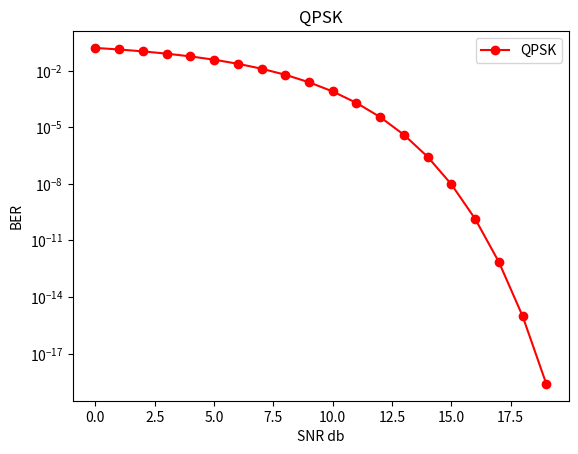

Reproduce this figure in Python.
# -*- coding: utf-8 -*-
"""
Created on Wed Nov  3 22:08:20 2021

@author: Rajesh
"""
import random
import numpy as np
import math
from abc import ABC, abstractmethod
from matplotlib import pyplot as plt

class AbstractClass:
    
    @abstractmethod
    
    def transmitter (self, data):
        pass
    def receiver (self, rec_data):
        pass
    def channel (self, trans_data):
        pass    
    
class bpsk (AbstractClass):
    
    def __init__(self, data_type, n):
        #self.__data = 0  # make the data private
        self.data_type = data_type # type of data- bits or image
        self. n = n # no. of bits in the data
        self.trans_data = 0 # transmitted data
        self.snrdb = 0
    
    def data_generator (self, data_type, n):
        '''

        Parameters
        ----------
        data_type : type of data
            image or bits
        n : number of bits


        Returns
        -------
        list
            list of data stream

        '''
        if data_type=="bits":
            return [random.randint(0, 1) for i in range (n)]
        else:
            pass # add the code generate image data
    

        
    def transmitter (self):
        self.__data = np.array(self.data_generator(self.data_type, self.n)) 
        self.__data = 2*self.__data-1 # bit mapping
        print (f"Transmitted data : {self.__data}")
        
    def channel (self, snrdb):
        self.snrdb = snrdb
        snr_norm = 10**(self.snrdb/10)
        p = snr_norm**0.5
        self.noise = np.random.randn(len(self.__data)) 
        self.__trans_data = p*self.__data + self.noise
        #return self.trans_data
    
    def receiver (self):
        '''
        mask = (self.trans_data >0)
        detected_data = self.trans_data[mask]
        '''
        self.__detected_data = np.zeros (len(self.__data))
        for i in range (len(self.__trans_data)):
            if (self.__trans_data[i] > 0):
                self.__detected_data[i] = 1
            else:
                self.__detected_data[i] = 0
        print(self.__detected_data)
        
    def plotting (self):
        Tb = 1 # T
        Eb = 1
        fc = 1/Tb
        t = np.linspace (0, 1, 1000)
        
        # plotting the transmitted data
        phi = np.sqrt(2*Eb/Tb)*np.sin(2*np.pi*fc*t)
        trans_wave = np.empty([0, len(self.__trans_data)])
        for i in range (len(self.__trans_data)):
            trans_wave = np.append(trans_wave, self.__data[i]*phi )
            
        
        plt.plot (range(len(t)*len(self.__trans_data)), trans_wave)
        plt.show()
        
        # plotting the detected wave
        phi = np.sqrt(2*Eb/Tb)*np.sin(2*np.pi*fc*t)
        detected_wave = np.empty([0, len(self.__trans_data)])
        self.__detected_data = 2*self.__detected_data-1
        for i in range (len(self.__detected_data)):
            detected_wave = np.append(detected_wave, self.__detected_data[i]*phi )
        print(len(phi))
        plt.plot (range(len(t)*len(self.__detected_data)), detected_wave)
        plt.show()
        
        for i in range (self.n):
            if (self.__data[i] > 0):
                self.__data[i] = 1
            else:
                self.__data[i] = 0
        
        for i in range (self.n):
            if (self.__detected_data[i] > 0):
                self.__detected_data[i] = 1
            else:
                self.__detected_data[i] = 0
            
        self.__detected_data = (self.__detected_data).astype('int')
        error_bits = self.__data^self.__detected_data
        print (error_bits)
        ber = sum(error_bits)/(self.n)
        print (f"Ber : {ber}\tsnr : {self.snrdb}")
        return ber
        
    def ber_vs_snr(self):
        ber = np.zeros(20)
        bera = np.zeros(20)
        for i in range (20):
            '''
            self.transmitter()
            y = self.channel(i)
            self.receiver()
            ber[i] = self.plotting()
            '''
            snr = 10**(i/10)
            bera[i] = 0.5*math.erfc(np.sqrt(snr/2))
        #plt.semilogy(np.arange(20), ber)
        print (bera)
        plt.semilogy(np.arange(20),bera,color='r',marker='o',linestyle='-', label = "QPSK")
        plt.title ("QPSK")
        plt.ylabel ("BER")
        plt.xlabel ("SNR db")
        plt.legend (loc = 1)
        #plt.xlim (0, 20)
        #plt.ylim (1e-20, 1)
        plt.show()
        #plt.semilogy(np.arange(20),ber,color='r',marker='o',linestyle='-')
        
b = bpsk("bits", 1000)
'''
b.transmitter()
y = b.channel(2)
b.receiver()
b.plotting()'''
b.ber_vs_snr()


    
      